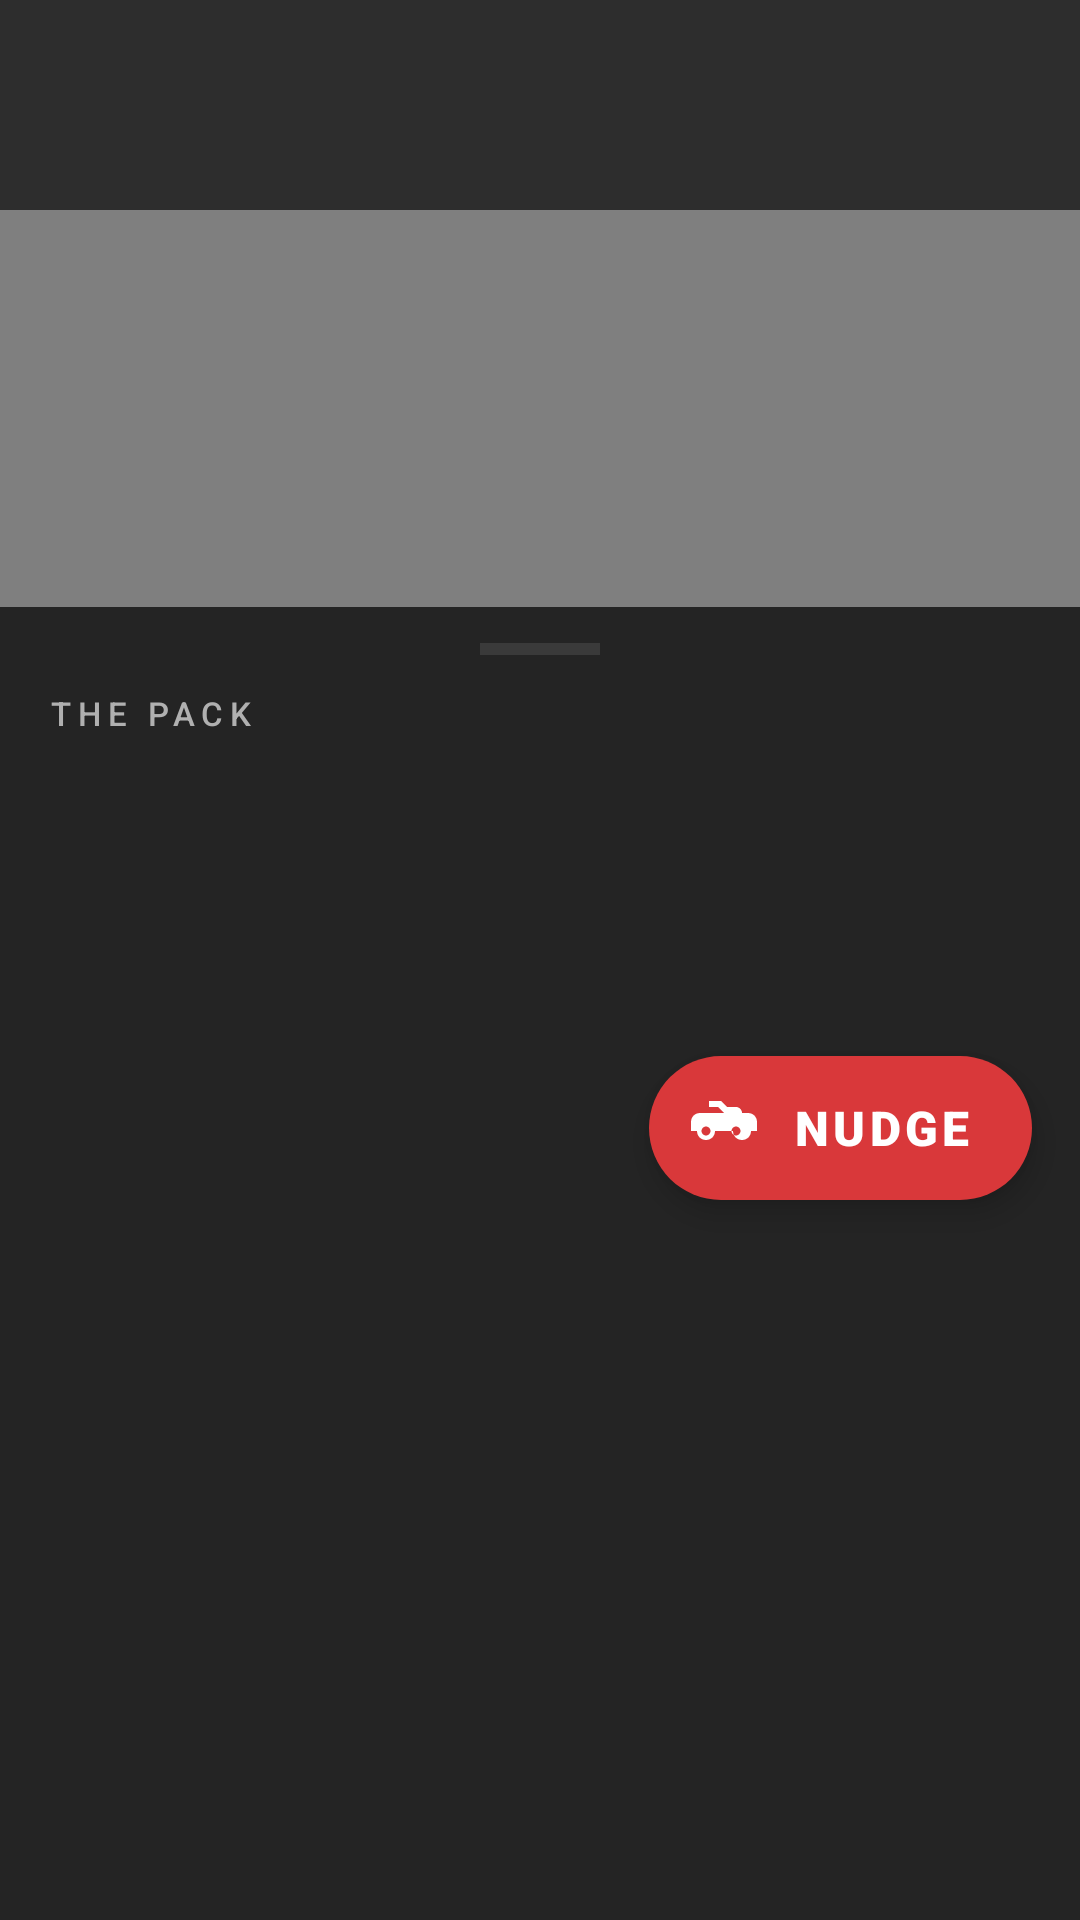

This screen was rendered from an Android layout file. Write that file and the resources it references.
<!-- AndroidManifest.xml: application theme Theme.PackTrack -->
<!-- res/layout/activity_ride.xml -->
<?xml version="1.0" encoding="utf-8"?>
<androidx.coordinatorlayout.widget.CoordinatorLayout
    xmlns:android="http://schemas.android.com/apk/res/android"
    xmlns:app="http://schemas.android.com/apk/res-auto"
    android:layout_width="match_parent"
    android:layout_height="match_parent"
    android:background="@color/asphalt_black">

    
    <WebView
        android:id="@+id/webMap"
        android:layout_width="match_parent"
        android:layout_height="match_parent" />

    
    <LinearLayout
        android:id="@+id/topHud"
        android:layout_width="match_parent"
        android:layout_height="wrap_content"
        android:orientation="vertical"
        android:background="#CC1A1A1A"
        android:padding="12dp">

        <TextView
            android:id="@+id/tvDestinationName"
            android:layout_width="wrap_content"
            android:layout_height="wrap_content"
            android:textColor="@color/pure_white"
            android:textSize="18sp"
            android:fontFamily="sans-serif-black"
            android:letterSpacing="0.08"
            android:maxLines="1"
            android:ellipsize="end" />

        <LinearLayout
            android:layout_width="match_parent"
            android:layout_height="wrap_content"
            android:orientation="horizontal"
            android:layout_marginTop="4dp">

            <TextView
                android:id="@+id/tvPackCount"
                android:layout_width="0dp"
                android:layout_height="wrap_content"
                android:layout_weight="1"
                android:textColor="@color/racer_red"
                android:textSize="13sp"
                android:fontFamily="sans-serif-medium" />

            <TextView
                android:id="@+id/tvPin"
                android:layout_width="wrap_content"
                android:layout_height="wrap_content"
                android:textColor="@color/text_secondary"
                android:textSize="13sp" />
        </LinearLayout>
    </LinearLayout>

    
    <com.google.android.material.floatingactionbutton.ExtendedFloatingActionButton
        android:id="@+id/fabNudge"
        android:layout_width="wrap_content"
        android:layout_height="wrap_content"
        android:layout_gravity="bottom|end"
        android:layout_marginEnd="16dp"
        android:layout_marginBottom="240dp"
        android:text="NUDGE"
        android:textSize="16sp"
        android:fontFamily="sans-serif-black"
        android:textColor="@color/pure_white"
        app:backgroundTint="@color/racer_red"
        app:icon="@drawable/ic_motorcycle"
        app:iconTint="@color/pure_white"
        app:elevation="8dp" />

    
    <LinearLayout
        android:id="@+id/bottomSheet"
        android:layout_width="match_parent"
        android:layout_height="match_parent"
        android:orientation="vertical"
        android:background="@color/surface_dark"
        app:layout_behavior="com.google.android.material.bottomsheet.BottomSheetBehavior">

        
        <View
            android:layout_width="40dp"
            android:layout_height="4dp"
            android:layout_gravity="center_horizontal"
            android:layout_marginTop="12dp"
            android:background="@color/divider" />

        <TextView
            android:layout_width="match_parent"
            android:layout_height="wrap_content"
            android:text="THE PACK"
            android:textColor="@color/text_secondary"
            android:textSize="11sp"
            android:letterSpacing="0.2"
            android:fontFamily="sans-serif-medium"
            android:paddingStart="16dp"
            android:paddingEnd="16dp"
            android:paddingTop="12dp"
            android:paddingBottom="8dp" />

        <androidx.recyclerview.widget.RecyclerView
            android:id="@+id/rvRiders"
            android:layout_width="match_parent"
            android:layout_height="0dp"
            android:layout_weight="1"
            android:clipToPadding="false"
            android:paddingBottom="16dp"
            app:layoutManager="androidx.recyclerview.widget.LinearLayoutManager" />

        <com.google.android.material.button.MaterialButton
            android:id="@+id/btnEndRide"
            android:layout_width="match_parent"
            android:layout_height="48dp"
            android:text="END RIDE"
            android:textSize="14sp"
            android:fontFamily="sans-serif-black"
            android:layout_marginStart="16dp"
            android:layout_marginEnd="16dp"
            android:layout_marginBottom="16dp"
            style="@style/Widget.MaterialComponents.Button.OutlinedButton"
            app:strokeColor="@color/racer_red"
            android:textColor="@color/racer_red" />

    </LinearLayout>

</androidx.coordinatorlayout.widget.CoordinatorLayout>
<!-- resources referenced by this layout -->
<resources>
  <color name="asphalt_black">#FF1A1A1A</color>
  <color name="divider">#FF3A3A3A</color>
  <color name="pure_white">#FFFFFFFF</color>
  <color name="racer_red">#FFD9383A</color>
  <color name="surface_dark">#FF242424</color>
  <color name="text_secondary">#FFB0B0B0</color>
  <!-- drawable ic_motorcycle (drawable) -->
  <?xml version="1.0" encoding="utf-8"?>
  <vector xmlns:android="http://schemas.android.com/apk/res/android"
      android:width="24dp"
      android:height="24dp"
      android:viewportWidth="24"
      android:viewportHeight="24">
      <path
          android:fillColor="#FFFFFFFF"
          android:pathData="M19,7c0,-1.1 -0.9,-2 -2,-2h-3L12,3H8v2h3l2,2H5C3.3,7 2,8.3 2,10v3h2c0,1.7 1.3,3 3,3s3,-1.3 3,-3h6c0,1.7 1.3,3 3,3s3,-1.3 3,-3h2v-3c0,-1.7 -1.3,-3 -3,-3zM7,14.5c-0.8,0 -1.5,-0.7 -1.5,-1.5s0.7,-1.5 1.5,-1.5 1.5,0.7 1.5,1.5 -0.7,1.5 -1.5,1.5zM17,14.5c-0.8,0 -1.5,-0.7 -1.5,-1.5s0.7,-1.5 1.5,-1.5 1.5,0.7 1.5,1.5 -0.7,1.5 -1.5,1.5z" />
  </vector>
  <style name="Theme.PackTrack" parent="Theme.MaterialComponents.DayNight.NoActionBar">
          <item name="colorPrimary">@color/racer_red</item>
          <item name="colorPrimaryDark">@color/asphalt_black</item>
          <item name="colorAccent">@color/racer_red</item>
          <item name="android:windowBackground">@color/asphalt_black</item>
          <item name="android:statusBarColor">@color/asphalt_black</item>
          <item name="android:navigationBarColor">@color/asphalt_black</item>
          <item name="android:textColorPrimary">@color/pure_white</item>
          <item name="android:textColorSecondary">@color/text_secondary</item>
      </style>
</resources>
